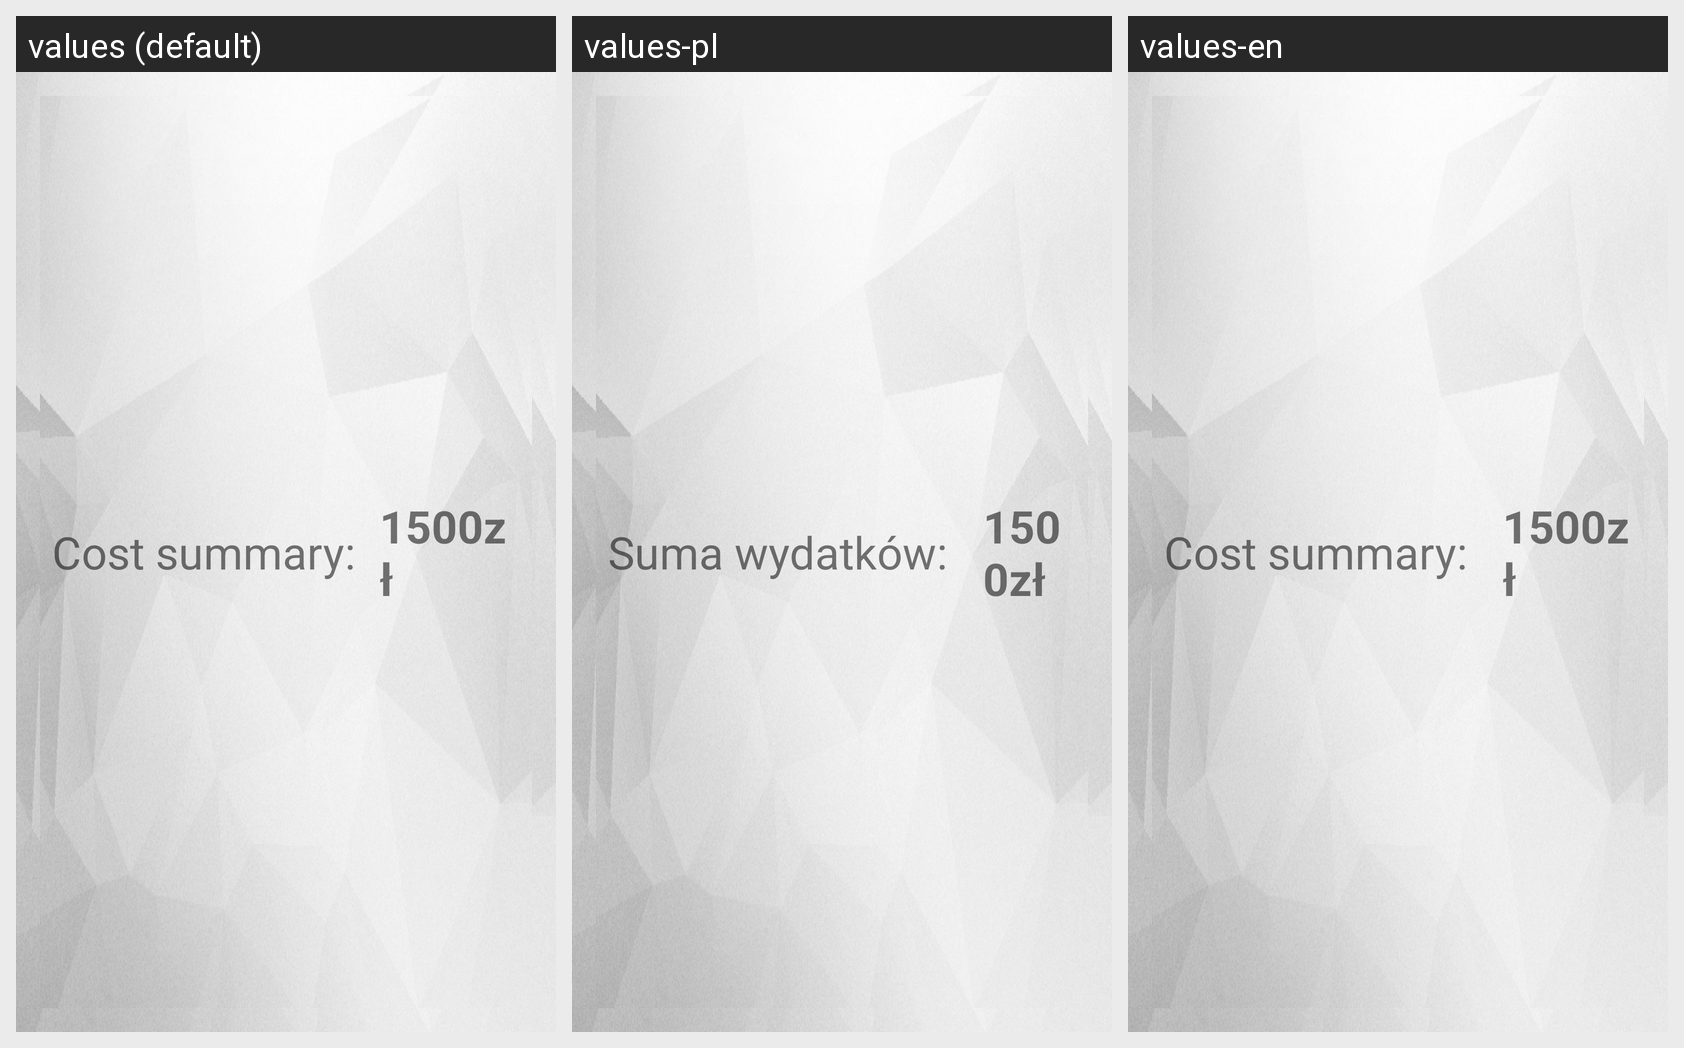

The same Android screen rendered under several of its app's locales, left to right. List the strings drawn on it with the default value and each locale's translation.
Android screen res/layout/activity_cost.xml rendered under 3 locales, left to right: values (default), values-pl, values-en. Device: Nexus 5 (rendered at 1080×1920; each locale shown at half size, 540×960, under a caption strip naming it); theme AppTheme.
Strings drawn on this screen, with the default value and each locale's value (text and hints the layout hard-codes appear in the picture but are not listed):

AddCost
  values: Add new cost
  values-pl: Dodaj nowy wydatek
  values-en: Add new cost

CostSummary
  values: Cost summary:
  values-pl: Suma wydatków: 
  values-en: Cost summary:
